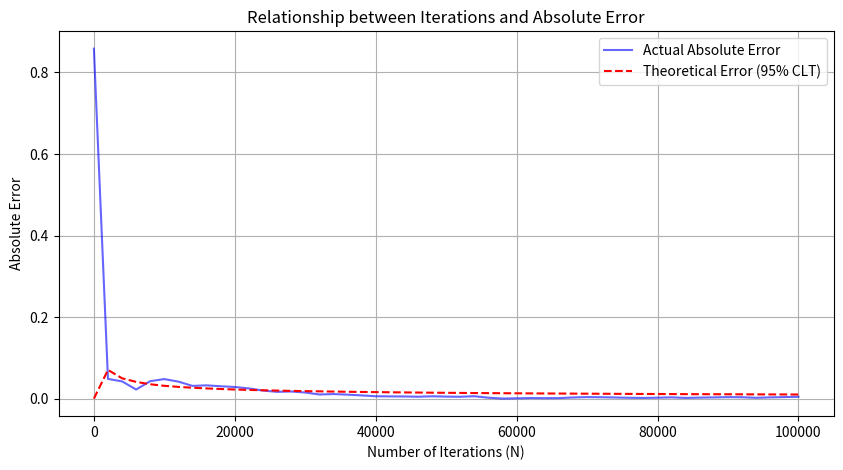

This figure's Python source:
import numpy as np
import matplotlib.pyplot as plt


def run_simulation(total_n, interval=1000):
    # 初始化变量
    points_inside = 0
    results_n = []
    results_pi = []
    results_abs_error = []
    results_theoretical_error = []

    print(f"{'次数 (N)':<12} | {'π 估值':<10} | {'实际绝对误差':<12} | {'95%理论误差界'}")
    print("-" * 60)

    for i in range(1, total_n + 1):
        # 生成随机点并判断
        x, y = np.random.rand(), np.random.rand()
        if x ** 2 + y ** 2 <= 1:
            points_inside += 1

        # 每隔 interval 次输出并记录一次数据
        if i % interval == 0 or i == 1:
            pi_hat = 4 * (points_inside / i)
            abs_error = abs(pi_hat - np.pi)

            # 中心极限定理估算的绝对误差 (95% 置信度, z ≈ 1.96)
            p_hat = points_inside / i
            # 误差 = 4 * 1.96 * sqrt(p*(1-p)/n)
            theoretical_error = 4 * 1.96 * np.sqrt((p_hat * (1 - p_hat)) / i)

            results_n.append(i)
            results_pi.append(pi_hat)
            results_abs_error.append(abs_error)
            results_theoretical_error.append(theoretical_error)

            print(f"{i:<12} | {pi_hat:.6f} | {abs_error:.6f} | {theoretical_error:.6f}")

    return results_n, results_abs_error, results_theoretical_error


# 执行仿真：总次数 100,000，每 2000 次输出一次
n_vals, abs_errors, theoretical_errors = run_simulation(100000, 2000)

# 绘制误差关系曲线
plt.figure(figsize=(10, 5))
plt.plot(n_vals, abs_errors, label='Actual Absolute Error', color='blue', alpha=0.6)
plt.plot(n_vals, theoretical_errors, label='Theoretical Error (95% CLT)', color='red', linestyle='--')
plt.xlabel('Number of Iterations (N)')
plt.ylabel('Absolute Error')
plt.title('Relationship between Iterations and Absolute Error')
plt.legend()
plt.grid(True)
plt.show()
